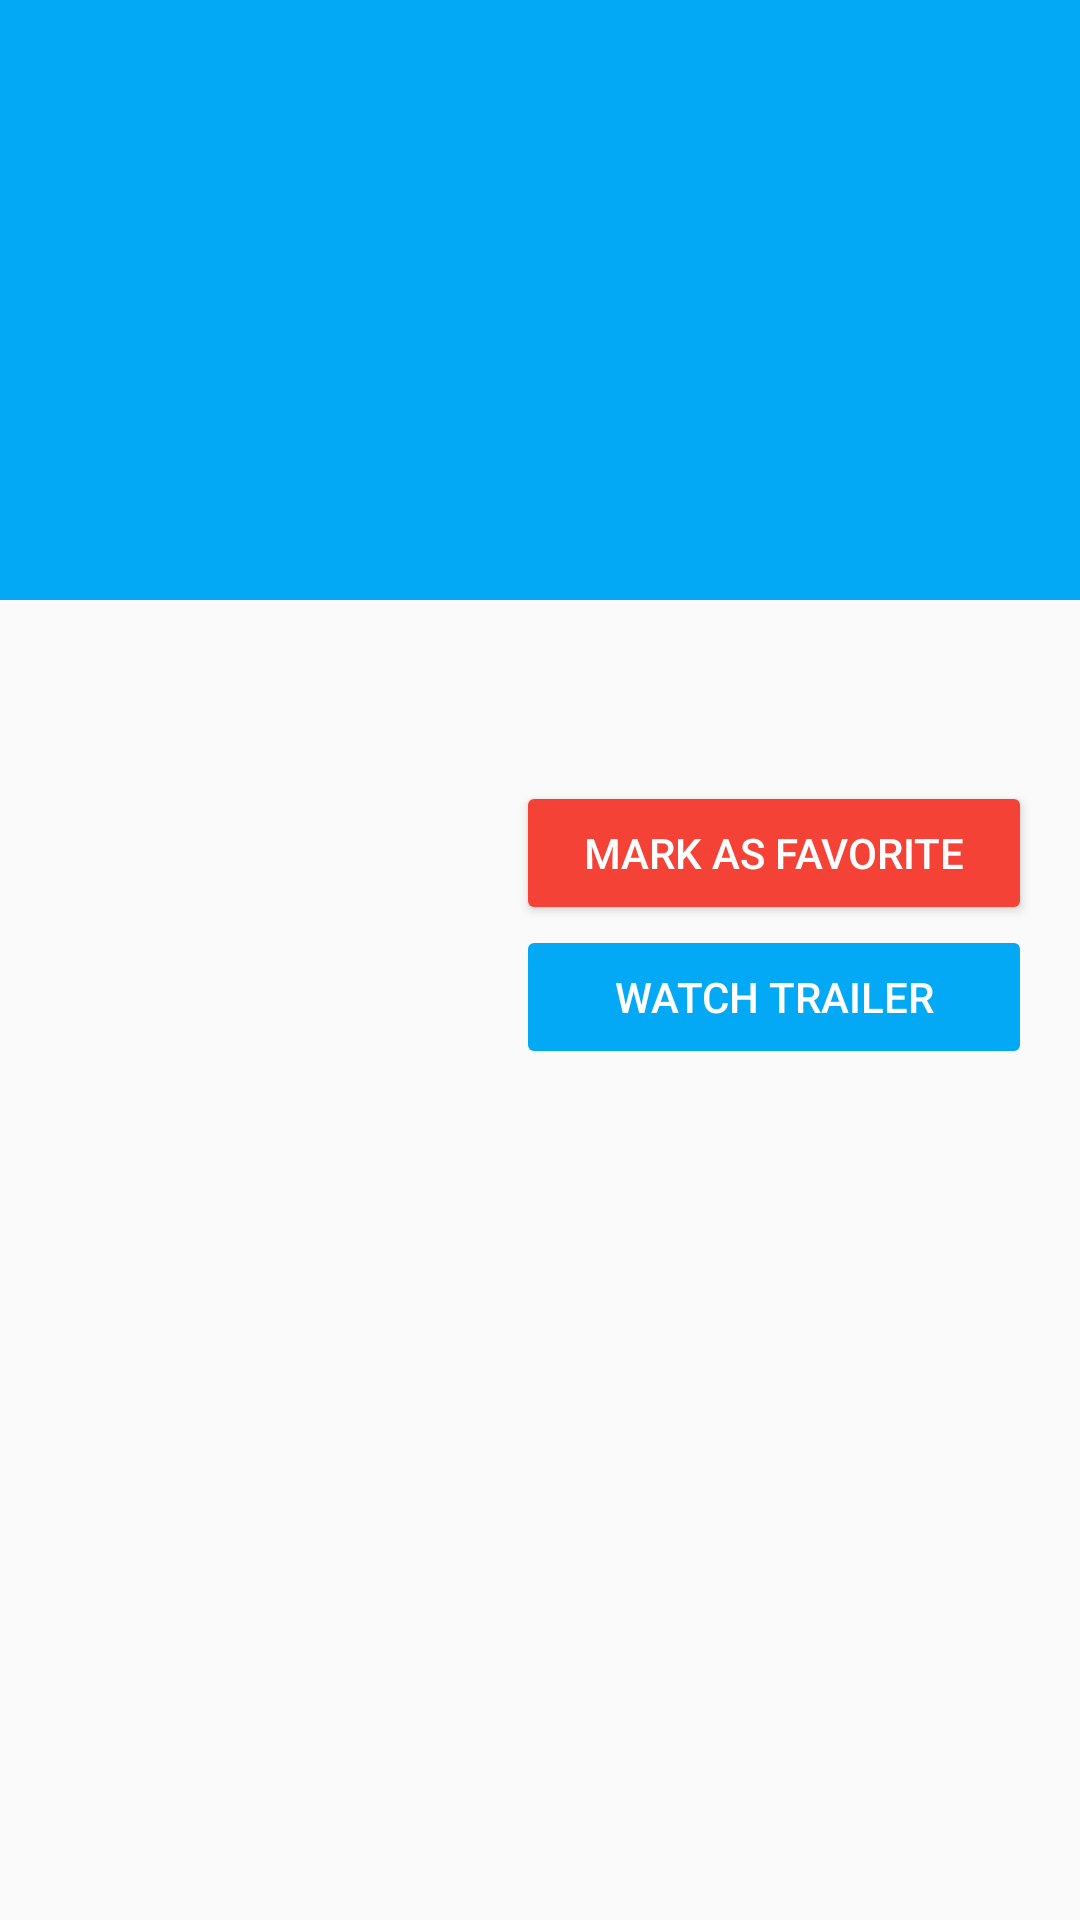

The Android layout XML behind this screen, and the referenced resources:
<!-- AndroidManifest.xml: activity theme AppTheme.NoActionBar -->
<!-- res/layout/fragment_detail.xml -->
<?xml version="1.0" encoding="utf-8"?>
<android.support.design.widget.CoordinatorLayout xmlns:android="http://schemas.android.com/apk/res/android"
    xmlns:app="http://schemas.android.com/apk/res-auto"
    xmlns:tools="http://schemas.android.com/tools"
    android:layout_width="match_parent"
    android:layout_height="match_parent"
    android:fitsSystemWindows="true"
    tools:context=".DetailActivity"
    tools:ignore="MergeRootFrame">

    <android.support.design.widget.AppBarLayout
        android:id="@+id/app_bar"
        android:layout_width="match_parent"
        android:layout_height="@dimen/app_bar_height"
        android:fitsSystemWindows="true"
        android:theme="@style/ThemeOverlay.AppCompat.Dark.ActionBar">

        <android.support.design.widget.CollapsingToolbarLayout
            android:id="@+id/toolbar_layout"
            android:layout_width="match_parent"
            android:layout_height="match_parent"
            android:fitsSystemWindows="true"
            app:contentScrim="?attr/colorPrimary"
            app:layout_scrollFlags="scroll|exitUntilCollapsed"
            app:toolbarId="@+id/toolbar">

            <ImageView
                android:id="@+id/movie_backdrop"
                android:layout_width="match_parent"
                android:layout_height="match_parent"
                android:fitsSystemWindows="true"
                android:scaleType="centerCrop" />

            <android.support.v7.widget.Toolbar
                android:id="@+id/detail_toolbar"
                android:layout_width="match_parent"
                android:layout_height="?attr/actionBarSize"
                android:popupTheme="@style/ThemeOverlay.AppCompat.Light"
                app:layout_collapseMode="pin" />
        </android.support.design.widget.CollapsingToolbarLayout>
    </android.support.design.widget.AppBarLayout>

    <android.support.v4.widget.NestedScrollView
        android:layout_width="match_parent"
        android:layout_height="match_parent"
        app:layout_behavior="@string/appbar_scrolling_view_behavior">

        <include layout="@layout/movie_detail" />
    </android.support.v4.widget.NestedScrollView>

</android.support.design.widget.CoordinatorLayout>
<!-- res/layout/movie_detail.xml (included above) -->
<ScrollView xmlns:android="http://schemas.android.com/apk/res/android"
    xmlns:app="http://schemas.android.com/apk/res-auto"
    xmlns:tools="http://schemas.android.com/tools"
    android:layout_width="match_parent"
    android:layout_height="match_parent"
    android:fillViewport="true">

    <LinearLayout
        android:layout_width="match_parent"
        android:layout_height="wrap_content"
        android:orientation="vertical"
        android:paddingBottom="@dimen/activity_vertical_margin"
        android:paddingTop="@dimen/activity_vertical_margin"
        tools:context=".details.MovieDetailFragment">

        <LinearLayout
            android:layout_width="match_parent"
            android:layout_height="wrap_content"
            android:orientation="horizontal"
            android:paddingLeft="@dimen/detail_horizontal_margin"
            android:paddingRight="@dimen/detail_horizontal_margin">

            <ImageView
                android:id="@+id/movie_poster"
                android:layout_width="@dimen/movie_poster_width_for_detail"
                android:layout_height="@dimen/movie_poster_height_for_detail"
                android:layout_marginBottom="@dimen/movie_poster_vertical_padding"
                android:layout_marginRight="@dimen/movie_poster_padding_right"
                android:scaleType="fitXY" />

            <LinearLayout
                android:layout_width="match_parent"
                android:layout_height="wrap_content"
                android:orientation="vertical">

                <TextView
                    android:id="@+id/movie_title"
                    style="?android:attr/textAppearanceMedium"
                    android:layout_width="wrap_content"
                    android:layout_height="wrap_content"
                    android:layout_marginBottom="@dimen/detail_title_bottom_margin"
                    android:layout_marginLeft="@dimen/detail_title_left_padding"
                    android:textColor="@color/text_color_for_movie_overview"
                    android:textIsSelectable="true"
                    android:textStyle="bold" />

                <include layout="@layout/rating" />

                <include layout="@layout/favorite_buttons" />

                <Button
                    android:id="@+id/button_watch_trailer"
                    android:layout_width="match_parent"
                    android:layout_height="wrap_content"
                    android:layout_marginBottom="@dimen/button_vertical_margin"
                    android:enabled="false"
                    android:text="@string/watch_trailer"
                    android:theme="@style/Button.ColorPrimary" />

            </LinearLayout>
        </LinearLayout>

        <LinearLayout
            android:layout_width="match_parent"
            android:layout_height="wrap_content"
            android:orientation="horizontal"
            android:paddingLeft="@dimen/detail_horizontal_margin"
            android:paddingRight="@dimen/detail_horizontal_margin">

            <TextView
                android:id="@+id/movie_user_rating"
                style="?android:attr/textAppearanceMedium"
                android:layout_width="wrap_content"
                android:layout_height="wrap_content"
                android:textColor="@color/text_color_for_movie_overview"
                android:textIsSelectable="true" />

            <TextView
                android:id="@+id/movie_release_date"
                style="?android:attr/textAppearanceMedium"
                android:layout_width="wrap_content"
                android:layout_height="wrap_content"
                android:paddingLeft="@dimen/movie_date_vertical_padding"
                android:textColor="@color/text_color_for_movie_overview"
                android:textIsSelectable="true" />

        </LinearLayout>

        <TextView
            android:id="@+id/movie_overview"
            style="?android:attr/textAppearanceMedium"
            android:layout_width="match_parent"
            android:layout_height="match_parent"
            android:paddingLeft="@dimen/detail_horizontal_margin"
            android:paddingRight="@dimen/detail_horizontal_margin"
            android:paddingTop="@dimen/movie_overview_padding_top"
            android:textColor="@color/text_color_for_movie_overview"
            android:textIsSelectable="true" />

        <android.support.v7.widget.RecyclerView
            android:id="@+id/trailer_list"
            android:layout_width="match_parent"
            android:layout_height="wrap_content"
            android:layout_marginTop="@dimen/trailer_list_vertical_padding"
            tools:listitem="@layout/item_trailer" />

        <android.support.v7.widget.RecyclerView
            android:id="@+id/review_list"
            android:layout_width="match_parent"
            android:layout_height="wrap_content"
            app:layoutManager="LinearLayoutManager"
            tools:listitem="@layout/item_review" />

    </LinearLayout>
</ScrollView>
<!-- res/layout/rating.xml (included above) -->
<?xml version="1.0" encoding="utf-8"?>
<LinearLayout xmlns:android="http://schemas.android.com/apk/res/android"
    android:id="@+id/movie_rating"
    android:layout_width="wrap_content"
    android:layout_height="wrap_content"
    android:orientation="horizontal">
    <ImageView
        android:id="@+id/rating_first_star"
        android:layout_width="wrap_content"
        android:layout_height="wrap_content"
        android:src="@drawable/ic_star_border_black_24dp" />

    <ImageView
        android:id="@+id/rating_second_star"
        android:layout_width="wrap_content"
        android:layout_height="wrap_content"
        android:src="@drawable/ic_star_border_black_24dp" />

    <ImageView
        android:id="@+id/rating_third_star"
        android:layout_width="wrap_content"
        android:layout_height="wrap_content"
        android:src="@drawable/ic_star_border_black_24dp" />

    <ImageView
        android:id="@+id/rating_fourth_star"
        android:layout_width="wrap_content"
        android:layout_height="wrap_content"
        android:src="@drawable/ic_star_border_black_24dp" />

    <ImageView
        android:id="@+id/rating_fifth_star"
        android:layout_width="wrap_content"
        android:layout_height="wrap_content"
        android:src="@drawable/ic_star_border_black_24dp" />
</LinearLayout>
<!-- res/layout/favorite_buttons.xml (included above) -->
<?xml version="1.0" encoding="utf-8"?>
<LinearLayout xmlns:android="http://schemas.android.com/apk/res/android"
    android:layout_width="match_parent"
    android:layout_height="wrap_content"
    android:orientation="horizontal">

    <Button
        android:id="@+id/button_mark_as_favorite"
        android:layout_width="match_parent"
        android:layout_height="wrap_content"
        android:layout_marginTop="@dimen/button_vertical_margin"
        android:text="@string/add_to_favorites"
        android:theme="@style/Button.Red"
        android:visibility="visible" />

    <Button
        android:id="@+id/button_remove_from_favorites"
        android:layout_width="match_parent"
        android:layout_height="wrap_content"
        android:layout_marginTop="@dimen/button_vertical_margin"
        android:text="@string/remove_from_favorites"
        android:theme="@style/Button.Red"
        android:visibility="gone" />

</LinearLayout>
<!-- resources referenced by this layout -->
<resources>
  <color name="text_color_for_movie_overview">@android:color/black</color>
  <dimen name="activity_vertical_margin">16dp</dimen>
  <dimen name="app_bar_height">200dp</dimen>
  <dimen name="button_vertical_margin">16dp</dimen>
  <dimen name="detail_horizontal_margin">16dp</dimen>
  <dimen name="detail_title_bottom_margin">4dp</dimen>
  <dimen name="detail_title_left_padding">4dp</dimen>
  <dimen name="movie_date_vertical_padding">16dp</dimen>
  <dimen name="movie_overview_padding_top">16dp</dimen>
  <dimen name="movie_poster_height_for_detail">210dp</dimen>
  <dimen name="movie_poster_padding_right">16dp</dimen>
  <dimen name="movie_poster_vertical_padding">16dp</dimen>
  <dimen name="movie_poster_width_for_detail">140dp</dimen>
  <dimen name="trailer_list_vertical_padding">16dp</dimen>
  <string name="add_to_favorites">Mark as favorite</string>
  <string name="remove_from_favorites">Remove from favorites</string>
  <string name="watch_trailer">Watch trailer</string>
  <style name="Button.ColorPrimary" parent="Button">
          <item name="colorButtonNormal">@color/colorPrimary</item>
      </style>
  <style name="Button.Red" parent="Button">
          <item name="colorButtonNormal">@color/red</item>
      </style>
  <style name="AppTheme.NoActionBar">
          <item name="windowActionBar">false</item>
          <item name="windowNoTitle">true</item>
      </style>
  <style name="Button" parent="Base.Widget.AppCompat.Button">
          <item name="android:minHeight">@dimen/button_height</item>
          <item name="android:paddingBottom">@dimen/button_vertical_padding</item>
          <item name="android:paddingLeft">@dimen/button_horizontal_padding</item>
          <item name="android:paddingRight">@dimen/button_horizontal_padding</item>
          <item name="android:paddingTop">@dimen/button_vertical_padding</item>
          <item name="android:textColor">@android:color/white</item>
      </style>
  <color name="colorPrimary">#03A9F4</color>
  <color name="red">#F44336</color>
  <dimen name="button_height">36dp</dimen>
  <dimen name="button_vertical_padding">0dp</dimen>
  <dimen name="button_horizontal_padding">16dp</dimen>
</resources>
